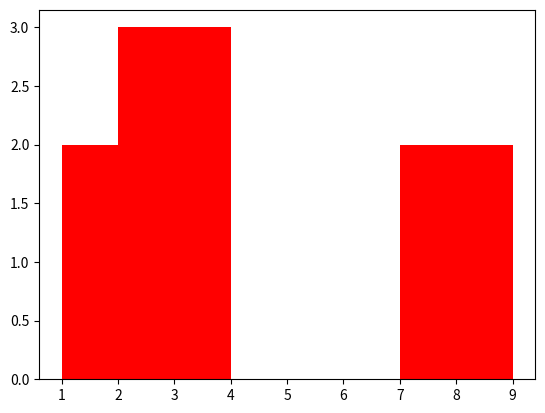

Source code (Python):
#!/usr/bin/env python3
import matplotlib.pyplot as plt
import random

class Skyline:
    def __init__(self, xmin = None, alt = None, xmax = None):
        if xmin == None:
            self.edificis = []
        else:
            self.edificis = [(xmin, alt, xmax)]

    # def __repr__(self):
    #     return self.__str__()

    def random(self, n, h, w, xmin, xmax):
        if n < 1:
            raise Exception
        if h < 0:
            raise Exception
        if w < 1:
            raise Exception
        if xmax <= xmin:
            raise Exception

        edificis = []

        for i in range(n):
            alt = random.randint(0,h)
            esq = ampl = xmax
            while esq + ampl > xmax:
                esq = random.randint(xmin, xmax)
                ampl = random.randint(1,min(w, xmax-xmin))
                dreta = esq + ampl                
            edificis += [(esq, alt, esq+w)]

        self.edificis = edificis


    def __mul__(self, other):
        if isinstance(other, self.__class__):
            print("Interseccio d'skylines")
            return self.interseccio(other)

        elif isinstance(other, int):
            print("Replicacio N vegades de l'skyline")
            return self.replica_skyline(other)

        else:
            return NotImplemented

    def __rmul__(self, other):
        return self*other

    def __add__(self, other):
        if isinstance(other, self.__class__):
            print("Unio d'skylines")
            return self.unio(other)

        elif isinstance(other, int):
            print("Desplaçament a la dreta de l’skyline N posicions")
            return self.desp_dreta(other)

        else:
            return NotImplemented

    def __radd__(self, other):
        return self+other

    def __sub__(self, other):
        if isinstance(other, int):
            print("Desplaçament a l’esquerra de l’skyline N posicions")
            return self.desp_esq(other)
        else:
            return NotImplemented

    def __neg__(self):
        print("Retorna l’skyline reflectit")
        return Skyline(2,2,7)

    def __str__(self):
        return str(self.edificis)
        
    def mostra(self):
        xs = []
        alts = []
        for e in self.edificis:
            xs += [i for i in range(e[0], e[2])]
            n = (e[2] - e[0])
            alts += [e[1]]*n
        
        plt.bar(xs, alts, width=1, align='edge', color=['red'])
        plt.show()
        plt.close()


    def unio(self, skyline):
        resultat = self
        if not resultat.edificis:
            resultat.edificis = skyline.edificis
        else:
            for e in skyline.edificis:
                resultat = resultat.unir_edifici(e)
        return resultat


    def interseccio(self, skyline):
        resultat = self
        for e in skyline.edificis:
            resultat = resultat.intersecar_edifici(e)
        return resultat


    def unir_edifici(self, edifici):
        edificis = self.edificis
        nou_sky = Skyline()
        res = []

        xmin, alt, xmax = edifici[0], edifici[1], edifici[2]
        sky_xmin, sky_xmax = edificis[0][0], edificis[len(edificis)-1][2]

        if xmin < sky_xmin:
            print("Sobresurt per l'esquerra")
            if xmax < sky_xmin:
                res = [edifici] + [(xmax, 0, sky_xmin)]
            else:
                res = [(xmin, alt, sky_xmin)]

        for e in edificis: #VIGILAR QUÈ FEM AMB ELS =
            if alt > e[1]:
                if xmin < e[0]:
                    if xmax > e[0]:
                        if xmax < e[2]:
                            ed_nou = (e[0], alt, xmax)
                            ed_dret = (xmax, e[1], e[2])
                            res += [ed_nou, ed_dret]
                        else:
                            ed_nou = (e[0], alt, e[2])
                            res.append(ed_nou)
                    else:
                        res.append(e)

                elif xmin == e[0]:
                    if xmax >= e[2]:
                        ed_nou = (xmin, alt, e[2])
                        res += [ed_nou]
                    else:
                        ed_nou = (xmin, alt, xmax)
                        ed_dret = (xmax, e[1], e[2])
                        res += [ed_nou, ed_dret]

                else:
                    if xmin < e[2]:
                        if xmax > e[2]:
                            ed_esq = (e[0], e[1], xmin)
                            ed_nou = (xmin, alt, e[2])
                            res += [ed_esq, ed_nou]
                        else:
                            ed_esq = (e[0], e[1], xmin)
                            ed_nou = (xmin, alt, xmax)
                            ed_dret = (xmax, e[1], e[2])
                            res += [ed_esq, ed_nou, ed_dret]
                    else:
                        res.append(e)
            else:
                res.append(e)

        if xmax > sky_xmax:
            print("Sobresurt per la dreta")
            if xmin > sky_xmax:
                res += [(sky_xmax, 0, xmin)] + [edifici]
            else:
                res += [(sky_xmax, alt, xmax)]

        nou_sky.edificis = res
        return nou_sky


    def intersecar_edifici(self, edifici):
        nou_sky = Skyline()
        edificis = self.edificis
        res = []

        xmin, alt, xmax = edifici[0], edifici[1], edifici[2]

        esq = max(edificis[0][0], xmin)
        dreta = min(edificis[len(edificis)-1][2], xmax)

        if esq < dreta:
            for e in edificis:
                esq = max(e[0], xmin)
                dreta = min(e[2], xmax)
                res += [(esq, alt, dreta)] if alt <= e[1] else [(esq, e[1], dreta)]

        nou_sky.edificis = res
        return nou_sky


    def replica_skyline(self, N): #Es podria fer amb map?
        print(self.edificis)
        sky_nou = Skyline()
        edificis = self.edificis
        esq = min([edificis[i][0] for i in range(len(edificis))])
        dreta = max([edificis[i][2] for i in range(len(edificis))])
        mida = dreta - esq

        for i in range(0, N):
            for e in edificis:
                print(i)
                sky_nou.edificis.append((e[0]+mida*i, e[1], e[2]+mida*i))
        return sky_nou


    def desp_dreta(self, N): #Es podria fer amb map?
        sky_nou = Skyline()
        for e in self.edificis:
            sky_nou.edificis.append((e[0]+N, e[1], e[2]+N))
        return sky_nou


    def desp_esq(self, N): #Es podria fer amb map?
        sky_nou = Skyline()
        for e in self.edificis:
            sky_nou.edificis.append((e[0]-N, e[1], e[2]-N))
        return sky_nou


    def area(self):
        return sum([(e[2]-e[0])*e[1] for e in self.edificis])

    def alcada(self):
        return max([e[1] for e in self.edificis])


def main():
    sk1 = Skyline(1, 2, 3)
    sk1 = sk1.unir_edifici((2,3,4))
    sk1 = sk1.unir_edifici((7,2,9))
    #sk1.mostra()
    #sk1-4
    sk1.mostra()
    print(sk1.area())
    print(sk1.alcada())
    

    # if isinstance(a, list):
    #     self.edificis = [a[0]]
    #     for e in range(1, len(a)):
    #         self.edificis += self.unir_edifici(e)


if __name__ == "__main__":
    main()
